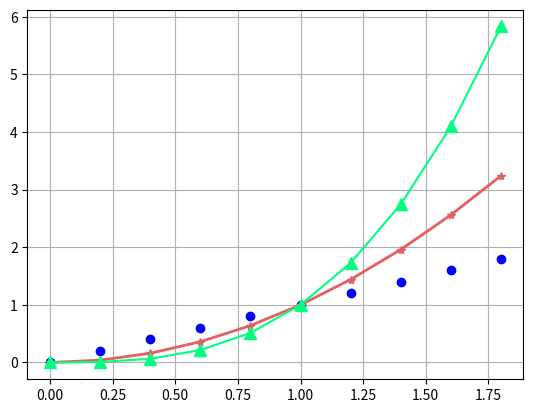

Generate this figure with matplotlib:
import matplotlib.pyplot as plt
import numpy as np

x = np.arange(0, 2, 0.2)

plt.plot(x, x, 'bo')
plt.plot(x, x**2, color='#e35f62', marker='*', linewidth=2)
plt.plot(x, x**3, color='springgreen', marker='^', markersize=9)
plt.grid(True)

plt.show()